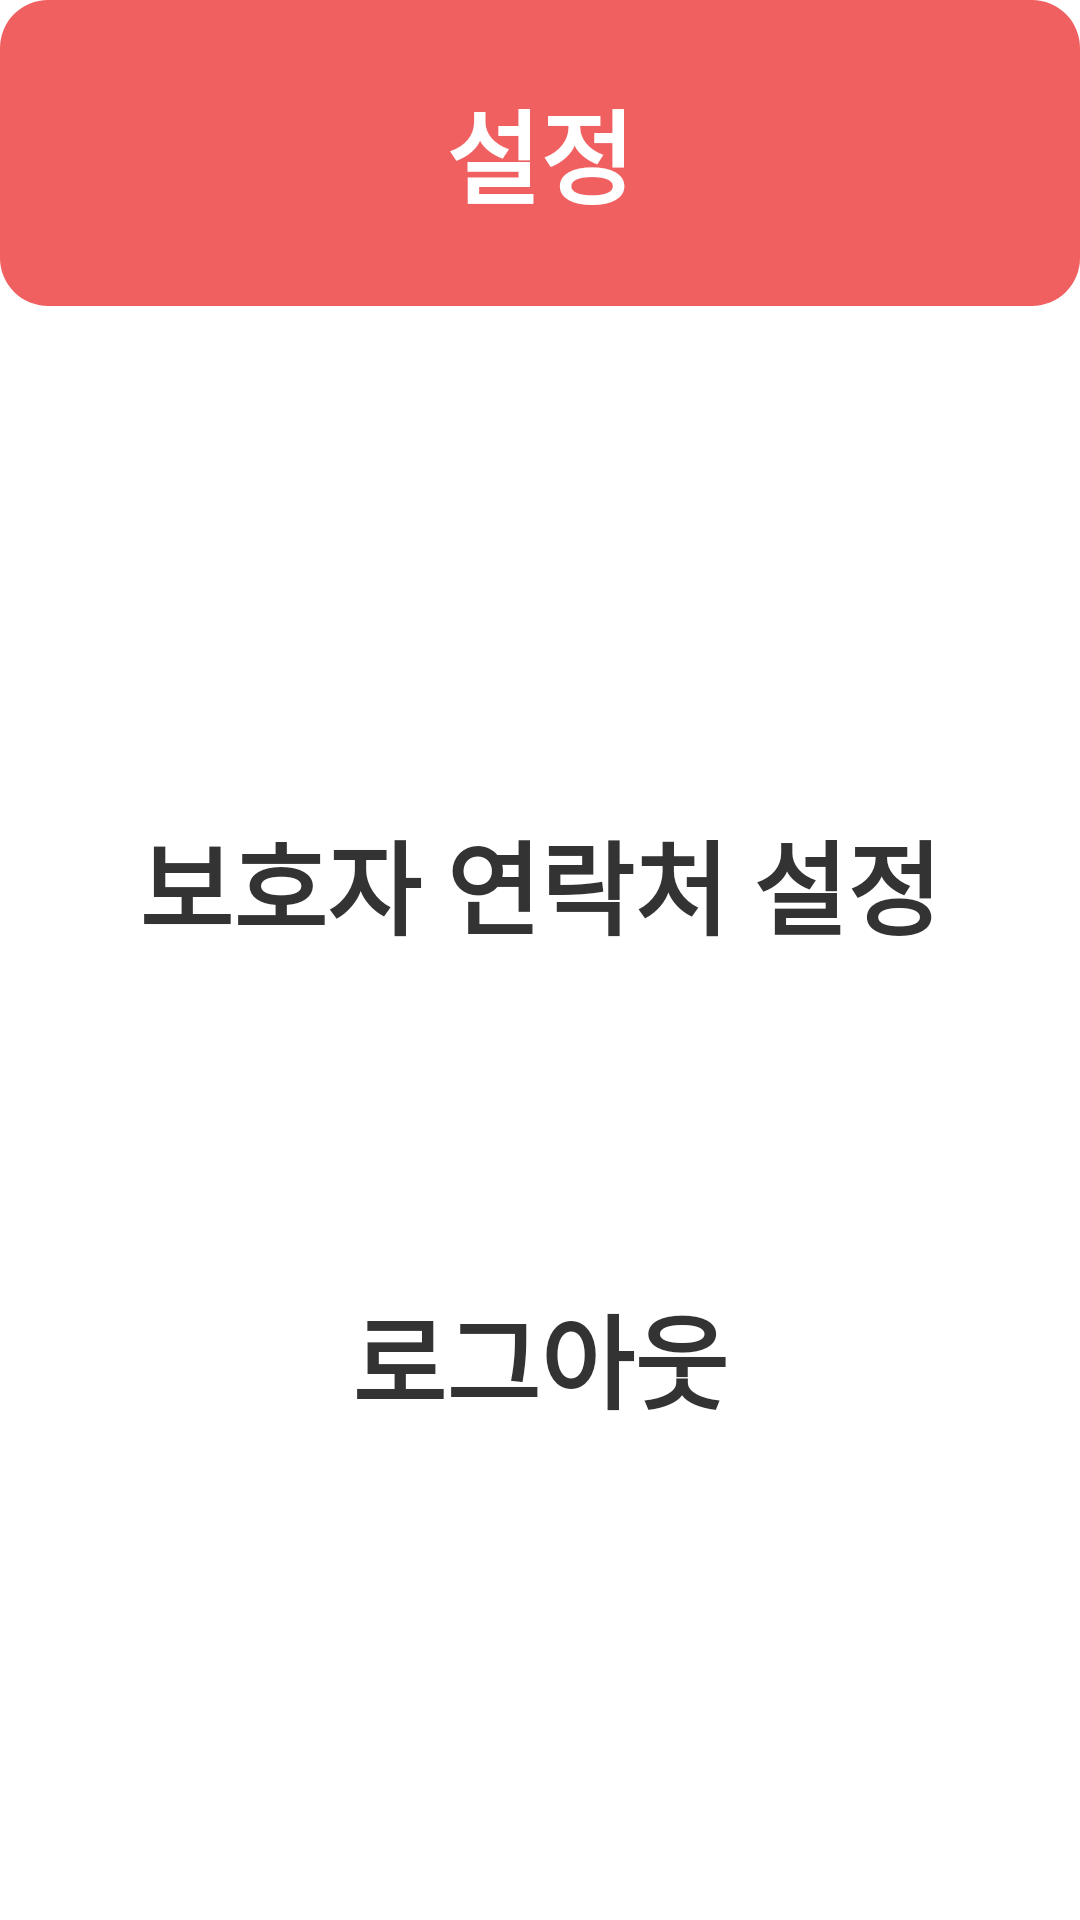

Layout XML and referenced resources for this Android screen:
<!-- AndroidManifest.xml: application theme Theme.HOLO -->
<!-- res/layout/activity_setting.xml -->
<?xml version="1.0" encoding="utf-8"?>
<LinearLayout xmlns:android="http://schemas.android.com/apk/res/android"
    xmlns:app="http://schemas.android.com/apk/res-auto"
    xmlns:tools="http://schemas.android.com/tools"
    android:layout_width="match_parent"
    android:layout_height="match_parent"
    android:orientation="vertical"
    android:background="#FFFFFF"
    tools:context=".SettingActivity">

    
    <LinearLayout
        android:layout_width="match_parent"
        android:layout_height="wrap_content"
        android:orientation="horizontal"
        android:background="#AFD485"
        android:padding="0dp"
        android:gravity="center">

    </LinearLayout>

    

    <TextView
        android:layout_width="match_parent"
        android:layout_height="102dp"
        android:background="@drawable/button_green_background"
        android:gravity="center"
        android:text="설정"
        android:textColor="#FFFFFF"
        android:textSize="34sp"
        android:textStyle="bold" />

    <LinearLayout
        android:layout_width="match_parent"
        android:layout_height="0dp"
        android:layout_weight="1"
        android:orientation="vertical"
        android:padding="32dp"
        android:gravity="center">

        

        

        <LinearLayout
            android:id="@+id/btn_guardian_contact"
            android:layout_width="347dp"
            android:layout_height="147dp"
            android:layout_marginBottom="16dp"
            android:background="@drawable/button_gray_background"
            android:clickable="true"
            android:focusable="true"
            android:gravity="center"
            android:orientation="horizontal">

            <TextView
                android:layout_width="wrap_content"
                android:layout_height="wrap_content"
                android:text="보호자 연락처 설정"
                android:textColor="#333333"
                android:textSize="34sp"
                android:textStyle="bold" />

        </LinearLayout>

        <LinearLayout
            android:id="@+id/btn_logout"
            android:layout_width="match_parent"
            android:layout_height="137dp"
            android:background="@drawable/button_gray_background"
            android:clickable="true"
            android:focusable="true"
            android:gravity="center"
            android:orientation="horizontal">

            <TextView
                android:layout_width="wrap_content"
                android:layout_height="wrap_content"
                android:text="로그아웃"
                android:textColor="#333333"
                android:textSize="34sp"
                android:textStyle="bold" />

        </LinearLayout>

    </LinearLayout>

</LinearLayout>
<!-- resources referenced by this layout -->
<resources>
  <!-- drawable button_green_background (drawable) -->
  <?xml version="1.0" encoding="utf-8"?>
  <shape xmlns:android="http://schemas.android.com/apk/res/android"
      android:shape="rectangle">
      <solid android:color="#F06060" />
      <corners android:radius="16dp" />
  </shape>
  <style name="Theme.HOLO" parent="Base.Theme.HOLO" />
  <style name="Base.Theme.HOLO" parent="Theme.AppCompat.Light.NoActionBar">
          
          
      </style>
</resources>
